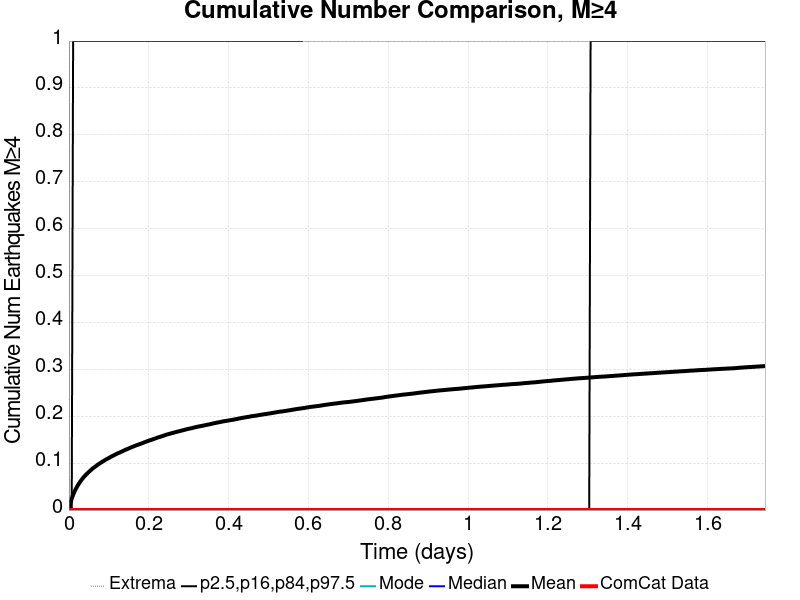

Data behind this chart, as committed beside it:
Time (days), ComCat Data, Simulation Mean, Simulation Median, Simulation Mode, Simulation Minimum, Simulation Maximum, 2.5 %-ile, 16 %-ile, 84 %-ile, 97.5 %-ile
0.0, 0.0, 0.0, 0.0, 0.0, 0.0, 0.0, 0.0, 0.0, 0.0, 0.0
0.003495, 0.0, 0.01407, 0.0, 0.0, 0.0, 5.0, 0.0, 0.0, 0.0, 0.0
0.006989, 0.0, 0.02442, 0.0, 0.0, 0.0, 7.0, 0.0, 0.0, 0.0, 0.0
0.01048, 0.0, 0.0325, 0.0, 0.0, 0.0, 11.0, 0.0, 0.0, 0.0, 1.0
0.01398, 0.0, 0.03944, 0.0, 0.0, 0.0, 17.0, 0.0, 0.0, 0.0, 1.0
0.01747, 0.0, 0.04546, 0.0, 0.0, 0.0, 21.0, 0.0, 0.0, 0.0, 1.0
0.02097, 0.0, 0.05085, 0.0, 0.0, 0.0, 23.0, 0.0, 0.0, 0.0, 1.0
0.02446, 0.0, 0.05578, 0.0, 0.0, 0.0, 24.0, 0.0, 0.0, 0.0, 1.0
0.02796, 0.0, 0.0602, 0.0, 0.0, 0.0, 24.0, 0.0, 0.0, 0.0, 1.0
0.03145, 0.0, 0.06418, 0.0, 0.0, 0.0, 25.0, 0.0, 0.0, 0.0, 1.0
0.03495, 0.0, 0.06805, 0.0, 0.0, 0.0, 33.0, 0.0, 0.0, 0.0, 1.0
0.03844, 0.0, 0.07161, 0.0, 0.0, 0.0, 37.0, 0.0, 0.0, 0.0, 1.0
0.04194, 0.0, 0.07476, 0.0, 0.0, 0.0, 39.0, 0.0, 0.0, 0.0, 1.0
0.04543, 0.0, 0.07772, 0.0, 0.0, 0.0, 43.0, 0.0, 0.0, 0.0, 1.0
0.04893, 0.0, 0.0805, 0.0, 0.0, 0.0, 50.0, 0.0, 0.0, 0.0, 1.0
0.05242, 0.0, 0.08327, 0.0, 0.0, 0.0, 51.0, 0.0, 0.0, 0.0, 1.0
0.05591, 0.0, 0.08604, 0.0, 0.0, 0.0, 53.0, 0.0, 0.0, 0.0, 1.0
0.05941, 0.0, 0.08857, 0.0, 0.0, 0.0, 53.0, 0.0, 0.0, 0.0, 1.0
0.0629, 0.0, 0.09087, 0.0, 0.0, 0.0, 56.0, 0.0, 0.0, 0.0, 1.0
0.0664, 0.0, 0.09294, 0.0, 0.0, 0.0, 58.0, 0.0, 0.0, 0.0, 1.0
0.06989, 0.0, 0.09507, 0.0, 0.0, 0.0, 58.0, 0.0, 0.0, 0.0, 1.0
0.07339, 0.0, 0.09747, 0.0, 0.0, 0.0, 60.0, 0.0, 0.0, 0.0, 1.0
0.07688, 0.0, 0.09925, 0.0, 0.0, 0.0, 62.0, 0.0, 0.0, 0.0, 1.0
0.08038, 0.0, 0.1012, 0.0, 0.0, 0.0, 63.0, 0.0, 0.0, 0.0, 1.0
0.08387, 0.0, 0.1031, 0.0, 0.0, 0.0, 63.0, 0.0, 0.0, 0.0, 1.0
0.08737, 0.0, 0.1049, 0.0, 0.0, 0.0, 63.0, 0.0, 0.0, 0.0, 1.0
0.09086, 0.0, 0.1069, 0.0, 0.0, 0.0, 66.0, 0.0, 0.0, 0.0, 1.0
0.09436, 0.0, 0.1085, 0.0, 0.0, 0.0, 67.0, 0.0, 0.0, 0.0, 1.0
0.09785, 0.0, 0.1101, 0.0, 0.0, 0.0, 67.0, 0.0, 0.0, 0.0, 1.0
0.1013, 0.0, 0.1117, 0.0, 0.0, 0.0, 67.0, 0.0, 0.0, 0.0, 1.0
0.1048, 0.0, 0.1134, 0.0, 0.0, 0.0, 68.0, 0.0, 0.0, 0.0, 1.0
0.1083, 0.0, 0.1149, 0.0, 0.0, 0.0, 68.0, 0.0, 0.0, 0.0, 1.0
0.1118, 0.0, 0.1164, 0.0, 0.0, 0.0, 69.0, 0.0, 0.0, 0.0, 1.0
0.1153, 0.0, 0.118, 0.0, 0.0, 0.0, 71.0, 0.0, 0.0, 0.0, 1.0
0.1188, 0.0, 0.1195, 0.0, 0.0, 0.0, 71.0, 0.0, 0.0, 0.0, 1.0
0.1223, 0.0, 0.121, 0.0, 0.0, 0.0, 73.0, 0.0, 0.0, 0.0, 1.0
0.1258, 0.0, 0.1221, 0.0, 0.0, 0.0, 73.0, 0.0, 0.0, 0.0, 1.0
0.1293, 0.0, 0.1236, 0.0, 0.0, 0.0, 73.0, 0.0, 0.0, 0.0, 1.0
0.1328, 0.0, 0.1249, 0.0, 0.0, 0.0, 73.0, 0.0, 0.0, 0.0, 1.0
0.1363, 0.0, 0.1263, 0.0, 0.0, 0.0, 73.0, 0.0, 0.0, 0.0, 1.0
0.1398, 0.0, 0.1277, 0.0, 0.0, 0.0, 73.0, 0.0, 0.0, 0.0, 1.0
0.1433, 0.0, 0.1291, 0.0, 0.0, 0.0, 74.0, 0.0, 0.0, 0.0, 1.0
0.1468, 0.0, 0.1303, 0.0, 0.0, 0.0, 75.0, 0.0, 0.0, 0.0, 1.0
0.1503, 0.0, 0.1315, 0.0, 0.0, 0.0, 75.0, 0.0, 0.0, 0.0, 1.0
0.1538, 0.0, 0.1329, 0.0, 0.0, 0.0, 75.0, 0.0, 0.0, 0.0, 1.0
0.1573, 0.0, 0.1341, 0.0, 0.0, 0.0, 75.0, 0.0, 0.0, 0.0, 1.0
0.1608, 0.0, 0.1354, 0.0, 0.0, 0.0, 75.0, 0.0, 0.0, 0.0, 1.0
0.1642, 0.0, 0.1365, 0.0, 0.0, 0.0, 75.0, 0.0, 0.0, 0.0, 1.0
0.1677, 0.0, 0.1378, 0.0, 0.0, 0.0, 75.0, 0.0, 0.0, 0.0, 1.0
0.1712, 0.0, 0.1388, 0.0, 0.0, 0.0, 75.0, 0.0, 0.0, 0.0, 1.0
0.1747, 0.0, 0.1399, 0.0, 0.0, 0.0, 77.0, 0.0, 0.0, 0.0, 1.0
0.1782, 0.0, 0.1409, 0.0, 0.0, 0.0, 78.0, 0.0, 0.0, 0.0, 1.0
0.1817, 0.0, 0.142, 0.0, 0.0, 0.0, 78.0, 0.0, 0.0, 0.0, 1.0
0.1852, 0.0, 0.1431, 0.0, 0.0, 0.0, 80.0, 0.0, 0.0, 0.0, 1.0
0.1887, 0.0, 0.1444, 0.0, 0.0, 0.0, 81.0, 0.0, 0.0, 0.0, 1.0
0.1922, 0.0, 0.1454, 0.0, 0.0, 0.0, 81.0, 0.0, 0.0, 0.0, 1.0
0.1957, 0.0, 0.1466, 0.0, 0.0, 0.0, 81.0, 0.0, 0.0, 0.0, 1.0
0.1992, 0.0, 0.1476, 0.0, 0.0, 0.0, 81.0, 0.0, 0.0, 0.0, 1.0
0.2027, 0.0, 0.1486, 0.0, 0.0, 0.0, 81.0, 0.0, 0.0, 0.0, 1.0
0.2062, 0.0, 0.1497, 0.0, 0.0, 0.0, 81.0, 0.0, 0.0, 0.0, 1.0
... 440 more rows
